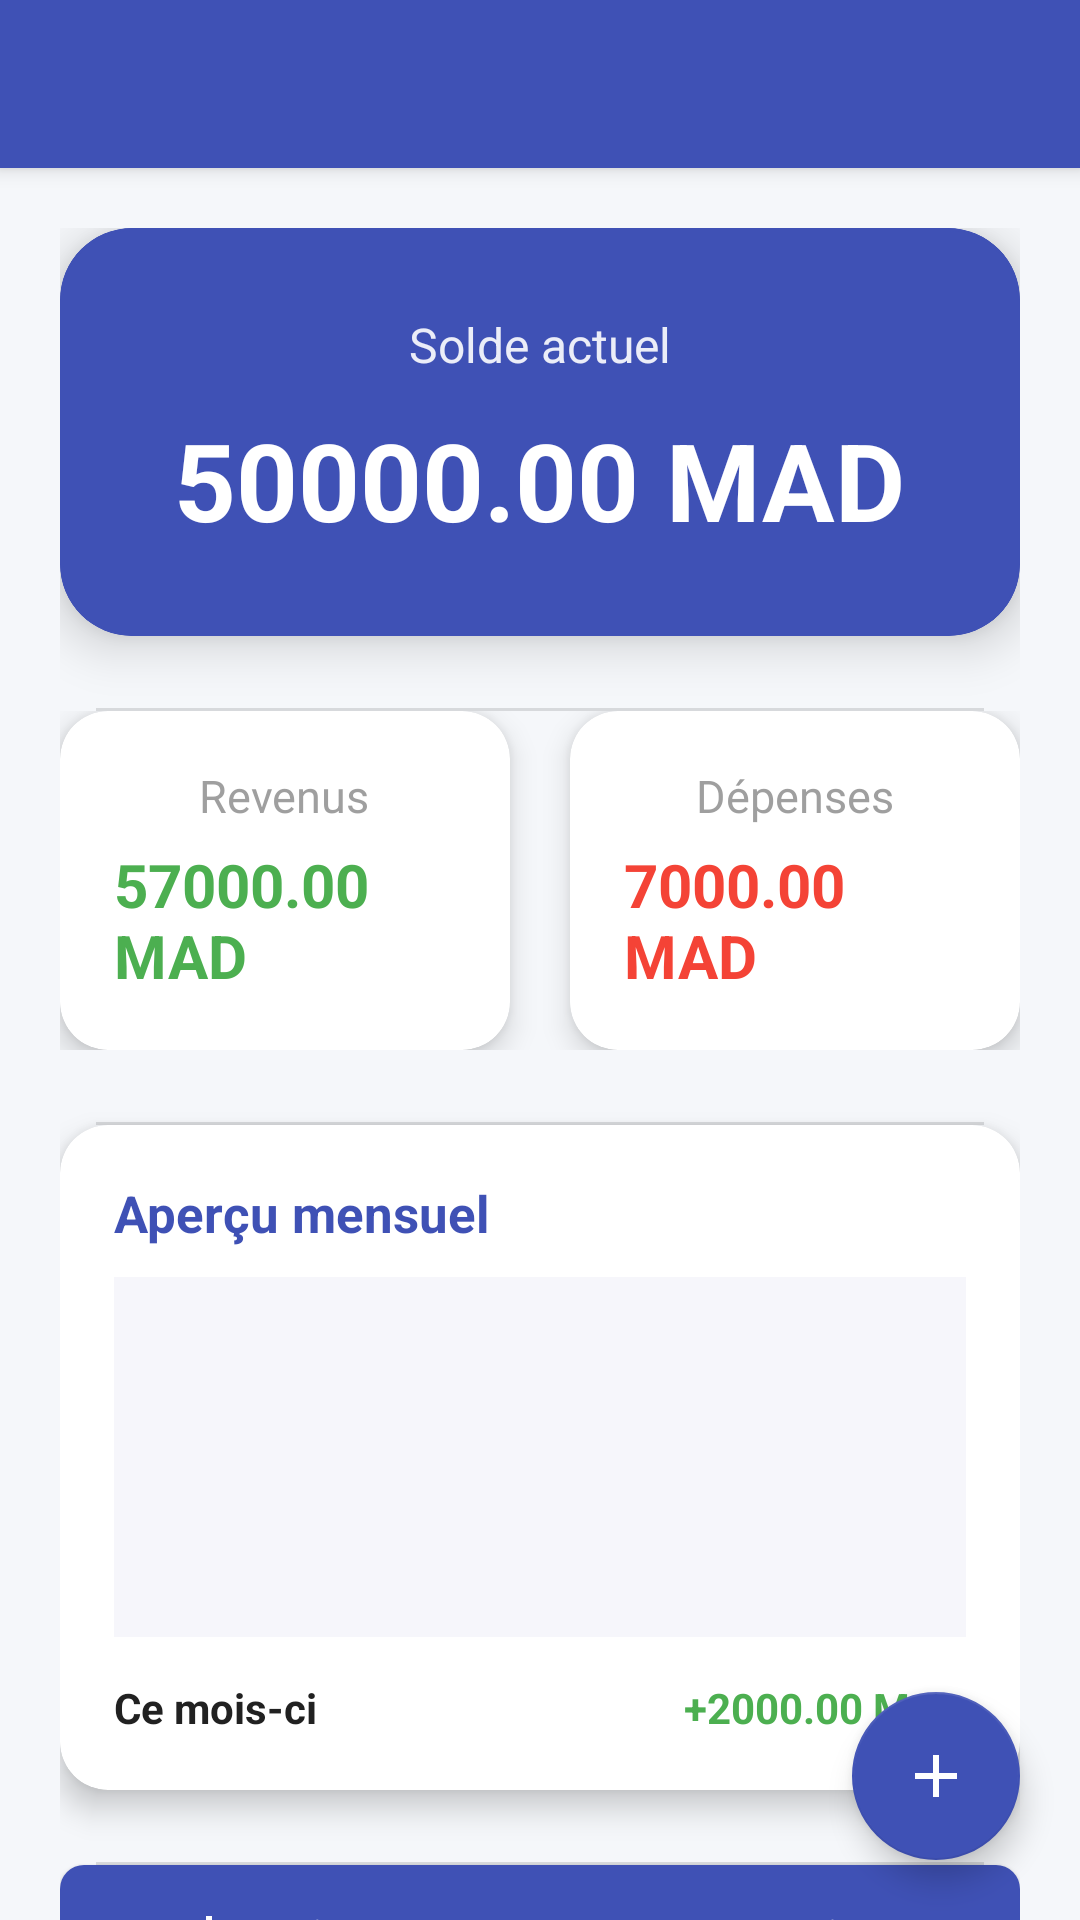

The Android layout XML behind this screen, and the referenced resources:
<!-- AndroidManifest.xml: application theme Theme.SuiviBudgetApp -->
<!-- res/layout/activity_main.xml -->
<?xml version="1.0" encoding="utf-8"?>
<androidx.coordinatorlayout.widget.CoordinatorLayout xmlns:android="http://schemas.android.com/apk/res/android"
    xmlns:app="http://schemas.android.com/apk/res-auto"
    xmlns:tools="http://schemas.android.com/tools"
    android:layout_width="match_parent"
    android:layout_height="match_parent"
    android:background="@color/background_color"
    tools:context=".MainActivity">

    
    <com.google.android.material.appbar.MaterialToolbar
        android:id="@+id/toolbar"
        android:layout_width="match_parent"
        android:layout_height="?attr/actionBarSize"
        android:background="?attr/colorPrimary"
        android:title="@string/app_name"
        android:titleTextColor="@color/white"
        android:elevation="4dp"
        app:popupTheme="@style/ThemeOverlay.AppCompat.Light" />

    <androidx.core.widget.NestedScrollView
        android:layout_width="match_parent"
        android:layout_height="match_parent"
        android:layout_marginTop="?attr/actionBarSize"
        android:fillViewport="true">

        <LinearLayout
            android:layout_width="match_parent"
            android:layout_height="wrap_content"
            android:orientation="vertical"
            android:padding="20dp"
            android:gravity="center_horizontal"
            android:divider="?android:attr/dividerHorizontal"
            android:showDividers="middle"
            android:dividerPadding="12dp">

            
            <com.google.android.material.card.MaterialCardView
                android:layout_width="match_parent"
                android:layout_height="wrap_content"
                app:cardCornerRadius="24dp"
                app:cardElevation="10dp"
                app:strokeColor="@color/primary_color"
                app:strokeWidth="1dp"
                app:cardBackgroundColor="@color/primary_color"
                android:layout_marginBottom="24dp">

                <LinearLayout
                    android:layout_width="match_parent"
                    android:layout_height="wrap_content"
                    android:orientation="vertical"
                    android:padding="28dp"
                    android:gravity="center_horizontal">

                    <TextView
                        android:layout_width="wrap_content"
                        android:layout_height="wrap_content"
                        android:text="Solde actuel"
                        android:textSize="16sp"
                        android:textColor="@color/white"
                        android:alpha="0.9" />

                    <TextView
                        android:id="@+id/soldeText"
                        android:layout_width="wrap_content"
                        android:layout_height="wrap_content"
                        android:text="50000.00 MAD"
                        android:textSize="36sp"
                        android:textStyle="bold"
                        android:textColor="@color/white"
                        android:layout_marginTop="10dp" />
                </LinearLayout>
            </com.google.android.material.card.MaterialCardView>

            
            <LinearLayout
                android:layout_width="match_parent"
                android:layout_height="wrap_content"
                android:orientation="horizontal"
                android:gravity="center"
                android:layout_marginBottom="24dp">

                <com.google.android.material.card.MaterialCardView
                    android:layout_width="0dp"
                    android:layout_height="wrap_content"
                    android:layout_weight="1"
                    app:cardCornerRadius="16dp"
                    app:cardElevation="6dp"
                    app:cardBackgroundColor="@color/white"
                    android:layout_marginEnd="10dp">

                    <LinearLayout
                        android:layout_width="match_parent"
                        android:layout_height="wrap_content"
                        android:orientation="vertical"
                        android:gravity="center"
                        android:padding="18dp">

                        <TextView
                            android:layout_width="wrap_content"
                            android:layout_height="wrap_content"
                            android:text="Revenus"
                            android:textSize="15sp"
                            android:textColor="@color/text_secondary"
                            android:alpha="0.7" />

                        <TextView
                            android:id="@+id/revenusText"
                            android:layout_width="wrap_content"
                            android:layout_height="wrap_content"
                            android:text="57000.00 MAD"
                            android:textSize="20sp"
                            android:textColor="@color/income_color"
                            android:textStyle="bold"
                            android:layout_marginTop="6dp" />
                    </LinearLayout>
                </com.google.android.material.card.MaterialCardView>

                <com.google.android.material.card.MaterialCardView
                    android:layout_width="0dp"
                    android:layout_height="wrap_content"
                    android:layout_weight="1"
                    app:cardCornerRadius="16dp"
                    app:cardElevation="6dp"
                    app:cardBackgroundColor="@color/white"
                    android:layout_marginStart="10dp">

                    <LinearLayout
                        android:layout_width="match_parent"
                        android:layout_height="wrap_content"
                        android:orientation="vertical"
                        android:gravity="center"
                        android:padding="18dp">

                        <TextView
                            android:layout_width="wrap_content"
                            android:layout_height="wrap_content"
                            android:text="Dépenses"
                            android:textSize="15sp"
                            android:textColor="@color/text_secondary"
                            android:alpha="0.7" />

                        <TextView
                            android:id="@+id/depensesText"
                            android:layout_width="wrap_content"
                            android:layout_height="wrap_content"
                            android:text="7000.00 MAD"
                            android:textSize="20sp"
                            android:textColor="@color/expense_color"
                            android:textStyle="bold"
                            android:layout_marginTop="6dp" />
                    </LinearLayout>
                </com.google.android.material.card.MaterialCardView>
            </LinearLayout>

            
            <com.google.android.material.card.MaterialCardView
                android:layout_width="match_parent"
                android:layout_height="wrap_content"
                app:cardCornerRadius="16dp"
                app:cardElevation="6dp"
                app:cardBackgroundColor="@color/white"
                android:layout_marginBottom="24dp">

                <LinearLayout
                    android:layout_width="match_parent"
                    android:layout_height="wrap_content"
                    android:orientation="vertical"
                    android:padding="18dp">

                    <TextView
                        android:layout_width="wrap_content"
                        android:layout_height="wrap_content"
                        android:text="Aperçu mensuel"
                        android:textSize="17sp"
                        android:textStyle="bold"
                        android:textColor="@color/primary_color"
                        android:layout_marginBottom="10dp" />

                    <View
                        android:id="@+id/chartPlaceholder"
                        android:layout_width="match_parent"
                        android:layout_height="120dp"
                        android:background="@color/primary_light"
                        android:alpha="0.15"
                        android:layout_marginBottom="14dp" />

                    <LinearLayout
                        android:layout_width="match_parent"
                        android:layout_height="wrap_content"
                        android:orientation="horizontal"
                        android:gravity="center_vertical">

                        <TextView
                            android:layout_width="0dp"
                            android:layout_height="wrap_content"
                            android:layout_weight="1"
                            android:text="Ce mois-ci"
                            android:textStyle="bold"
                            android:textColor="@color/text_primary" />

                        <TextView
                            android:id="@+id/monthProgressText"
                            android:layout_width="wrap_content"
                            android:layout_height="wrap_content"
                            android:text="+2000.00 MAD"
                            android:textColor="@color/income_color"
                            android:textStyle="bold" />
                    </LinearLayout>
                </LinearLayout>
            </com.google.android.material.card.MaterialCardView>

            
            <com.google.android.material.button.MaterialButton
                android:id="@+id/btnAddTransaction"
                android:layout_width="match_parent"
                android:layout_height="wrap_content"
                android:text="Ajouter une transaction"
                android:textAllCaps="false"
                android:textSize="17sp"
                style="@style/Widget.SuiviBudgetApp.Button"
                app:icon="@drawable/ic_add"
                app:iconGravity="textStart"
                app:iconPadding="8dp"
                app:iconTint="@color/white"
                android:layout_marginBottom="12dp" />

            <com.google.android.material.button.MaterialButton
                android:id="@+id/btnViewTransactions"
                android:layout_width="match_parent"
                android:layout_height="wrap_content"
                android:text="Voir toutes les transactions"
                android:textAllCaps="false"
                android:textColor="@color/primary_color"
                android:textSize="17sp"
                style="@style/Widget.SuiviBudgetApp.Button.Outlined"
                app:icon="@drawable/ic_list"
                app:iconGravity="textStart"
                app:iconPadding="8dp"
                app:iconTint="@color/primary_color" />
        </LinearLayout>
    </androidx.core.widget.NestedScrollView>

    
    <com.google.android.material.floatingactionbutton.FloatingActionButton
        android:id="@+id/fabAddTransaction"
        android:layout_width="wrap_content"
        android:layout_height="wrap_content"
        android:layout_gravity="bottom|end"
        android:layout_margin="20dp"
        android:src="@drawable/ic_add"
        app:tint="@color/white"
        app:backgroundTint="@color/primary_color" />

</androidx.coordinatorlayout.widget.CoordinatorLayout>
<!-- resources referenced by this layout -->
<resources>
  <color name="background_color">#F5F7FA</color>
  <color name="expense_color">#F44336</color>
  <color name="income_color">#4CAF50</color>
  <color name="primary_color">#3F51B5</color>
  <color name="primary_light">#C5CAE9</color>
  <color name="text_primary">#212121</color>
  <color name="text_secondary">#757575</color>
  <color name="white">#FFFFFF</color>
  <!-- drawable ic_add (drawable) -->
  <?xml version="1.0" encoding="utf-8"?>
  <vector xmlns:android="http://schemas.android.com/apk/res/android"
      android:width="24dp"
      android:height="24dp"
      android:viewportWidth="24"
      android:viewportHeight="24"
      android:tint="#FFFFFF">
      <path
          android:fillColor="#FFFFFF"
          android:pathData="M19,13h-6v6h-2v-6H5v-2h6V5h2v6h6v2z"/>
  </vector>
  <string name="app_name">Suivi Budget</string>
  <style name="Widget.SuiviBudgetApp.Button" parent="Widget.MaterialComponents.Button">
          <item name="android:textColor">@color/white</item>
          <item name="backgroundTint">@color/primary_color</item>
          <item name="android:minHeight">48dp</item>
          <item name="android:insetTop">0dp</item>
          <item name="android:insetBottom">0dp</item>
          <item name="cornerRadius">8dp</item>
      </style>
  <style name="Widget.SuiviBudgetApp.Button.Outlined" parent="Widget.MaterialComponents.Button.OutlinedButton">
          <item name="android:textColor">@color/primary_color</item>
          <item name="strokeColor">@color/primary_color</item>
          <item name="strokeWidth">1dp</item>
          <item name="android:minHeight">48dp</item>
          <item name="cornerRadius">8dp</item>
      </style>
  <style name="Theme.SuiviBudgetApp" parent="Theme.MaterialComponents.DayNight.DarkActionBar">
          
          <item name="colorPrimary">@color/primary_color</item>
          <item name="colorPrimaryVariant">@color/primary_dark</item>
          <item name="colorOnPrimary">@color/white</item>
  
          
          <item name="colorSecondary">@color/accent_color</item>
          <item name="colorSecondaryVariant">@color/accent_color</item>
          <item name="colorOnSecondary">@color/white</item>
  
          
          <item name="android:statusBarColor" tools:targetApi="l">?attr/colorPrimaryVariant</item>
  
          
          <item name="android:windowBackground">@color/background_color</item>
          <item name="android:textColorPrimary">@color/text_primary</item>
          <item name="android:textColorSecondary">@color/text_secondary</item>
  
          
          <item name="materialButtonStyle">@style/Widget.SuiviBudgetApp.Button</item>
          <item name="buttonStyle">@style/Widget.SuiviBudgetApp.Button</item>
  
          
          <item name="editTextStyle">@style/Widget.SuiviBudgetApp.EditText</item>
  
          
          <item name="cardViewStyle">@style/Widget.SuiviBudgetApp.CardView</item>
      </style>
  <color name="primary_dark">#303F9F</color>
  <color name="accent_color">#FF4081</color>
  <style name="Widget.SuiviBudgetApp.EditText" parent="Widget.MaterialComponents.TextInputLayout.OutlinedBox">
          <item name="boxStrokeColor">@color/primary_light</item>
          <item name="android:textColorHint">@color/text_secondary</item>
          <item name="android:textColor">@color/text_primary</item>
          <item name="hintTextColor">@color/text_secondary</item>
          <item name="boxCornerRadiusTopStart">8dp</item>
          <item name="boxCornerRadiusTopEnd">8dp</item>
          <item name="boxCornerRadiusBottomStart">8dp</item>
          <item name="boxCornerRadiusBottomEnd">8dp</item>
      </style>
  <style name="Widget.SuiviBudgetApp.CardView" parent="Widget.MaterialComponents.CardView">
          <item name="cardBackgroundColor">@color/white</item>
          <item name="cardElevation">4dp</item>
          <item name="cardCornerRadius">12dp</item>
          <item name="cardUseCompatPadding">true</item>
          <item name="cardPreventCornerOverlap">false</item>
      </style>
</resources>
